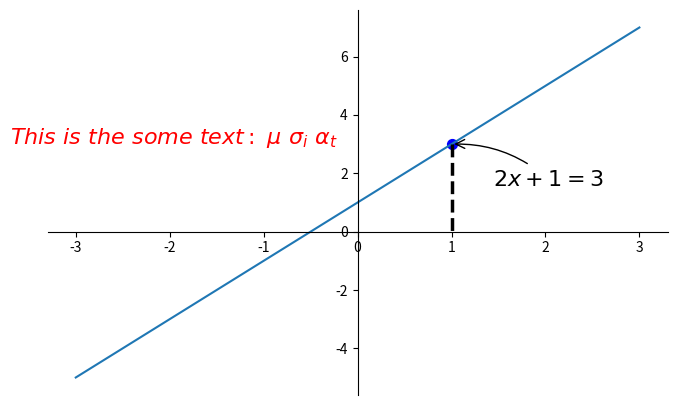

Write the Python code that produced this figure.
import matplotlib.pyplot as plt
import numpy as np

x = np.linspace(-3, 3, 50)
y = 2 * x + 1

plt.figure(num=1,figsize=(8,5))
plt.plot(x,y)

ax = plt.gca()
ax.spines['right'].set_color('none')
ax.spines['top'].set_color('none')
ax.xaxis.set_ticks_position('bottom')
ax.spines['bottom'].set_position(('data',0))
ax.yaxis.set_ticks_position('left')
ax.spines['left'].set_position(('data',0))

x0 = 1
y0 = 2*x0 + 1
plt.scatter(x0,y0,s=50,color='b')
plt.plot([x0,x0],[y0,0],'k--',lw=2.5)

plt.annotate(r'$2x+1=%s$'%y0,xy=(x0,y0),xycoords='data',xytext=(+30,-30),textcoords='offset points',
             fontsize=16,arrowprops=dict(arrowstyle='->',connectionstyle='arc3,rad=.2'))

plt.text(-3.7,3,r'$This\ is\ the\ some\ text:\ \mu\ \sigma_i\ \alpha_t$',fontdict={'size':16,'color':'r'})
plt.show()
